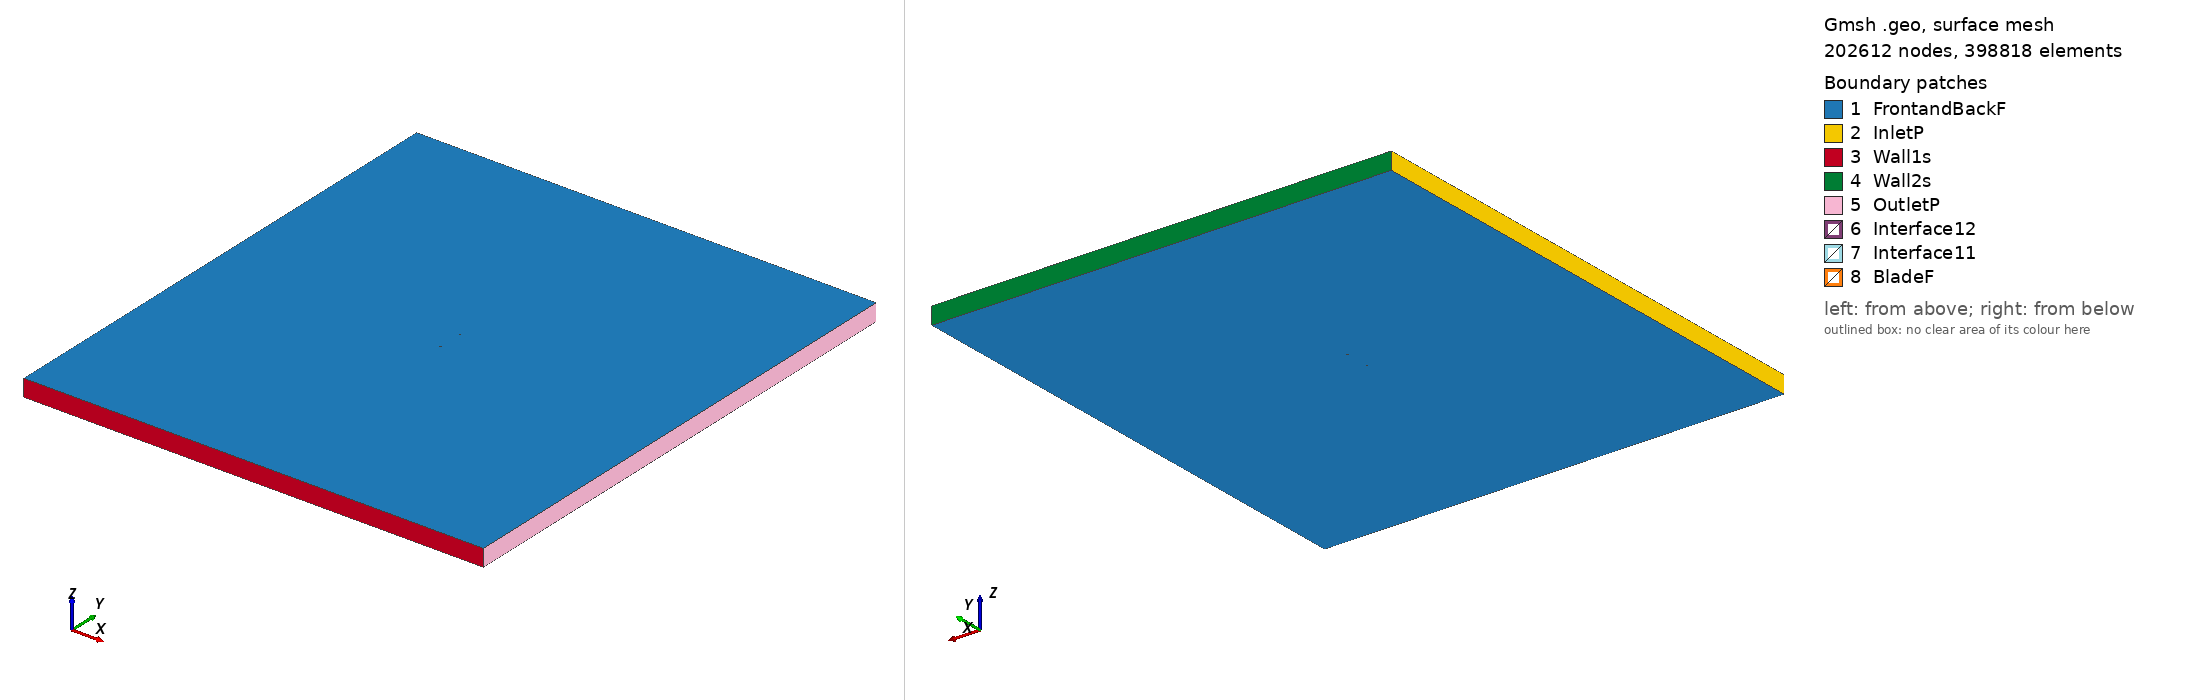

Gmsh geometry script, surface-meshed: 202612 nodes, 398818 surface elements. Boundary patches (legend numbers): 1 FrontandBackF, 2 InletP, 3 Wall1s, 4 Wall2s, 5 OutletP, 6 Interface12, 7 Interface11, 8 BladeF. Left view from above one corner, right view from below the opposite corner. Legend entries are the model's physical surfaces. The drawing asked Gmsh for element sizes between 1% and 20% of the model's largest extent; the script's own settings can give other sizes.

=== mh26_tsr2_5.2691_aoa_-8.7878.geo (drawn) ===
SetFactory("OpenCASCADE");

Point(1) = {0.074253, 0.748443, 0, 1.0};
Point(2) = {0.073851, 0.748275, 0, 1.0};
Point(3) = {0.070586, 0.746869, 0, 1.0};
Point(4) = {0.066714, 0.745177, 0, 1.0};
Point(5) = {0.062309, 0.743299, 0, 1.0};
Point(6) = {0.057429, 0.741349, 0, 1.0};
Point(7) = {0.052066, 0.739440, 0, 1.0};
Point(8) = {0.046181, 0.737593, 0, 1.0};
Point(9) = {0.039809, 0.735779, 0, 1.0};
Point(10) = {0.033031, 0.734002, 0, 1.0};
Point(11) = {0.025916, 0.732280, 0, 1.0};
Point(12) = {0.018545, 0.730627, 0, 1.0};
Point(13) = {0.010998, 0.729062, 0, 1.0};
Point(14) = {0.003359, 0.727603, 0, 1.0};
Point(15) = {-0.004293, 0.726272, 0, 1.0};
Point(16) = {-0.011875, 0.725082, 0, 1.0};
Point(17) = {-0.019308, 0.724051, 0, 1.0};
Point(18) = {-0.026515, 0.723192, 0, 1.0};
Point(19) = {-0.033422, 0.722518, 0, 1.0};
Point(20) = {-0.039961, 0.722035, 0, 1.0};
Point(21) = {-0.046066, 0.721752, 0, 1.0};
Point(22) = {-0.051681, 0.721671, 0, 1.0};
Point(23) = {-0.056755, 0.721790, 0, 1.0};
Point(24) = {-0.061244, 0.722100, 0, 1.0};
Point(25) = {-0.065108, 0.722590, 0, 1.0};
Point(26) = {-0.068319, 0.723240, 0, 1.0};
Point(27) = {-0.070852, 0.724022, 0, 1.0};
Point(28) = {-0.072686, 0.724893, 0, 1.0};
Point(29) = {-0.073721, 0.725710, 0, 1.0};
Point(30) = {-0.073928, 0.725978, 0, 1.0};
Point(31) = {-0.074067, 0.726233, 0, 1.0};
Point(32) = {-0.074120, 0.726393, 0, 1.0};
Point(33) = {-0.074129, 0.726538, 0, 1.0};
Point(34) = {-0.074084, 0.726682, 0, 1.0};
Point(35) = {-0.073990, 0.726838, 0, 1.0};
Point(36) = {-0.073777, 0.727092, 0, 1.0};
Point(37) = {-0.073486, 0.727367, 0, 1.0};
Point(38) = {-0.071802, 0.728472, 0, 1.0};
Point(39) = {-0.069424, 0.729595, 0, 1.0};
Point(40) = {-0.066267, 0.730782, 0, 1.0};
Point(41) = {-0.062357, 0.732017, 0, 1.0};
Point(42) = {-0.057725, 0.733290, 0, 1.0};
Point(43) = {-0.052423, 0.734600, 0, 1.0};
Point(44) = {-0.046515, 0.735937, 0, 1.0};
Point(45) = {-0.040071, 0.737286, 0, 1.0};
Point(46) = {-0.033165, 0.738633, 0, 1.0};
Point(47) = {-0.025870, 0.739955, 0, 1.0};
Point(48) = {-0.018261, 0.741245, 0, 1.0};
Point(49) = {-0.010421, 0.742494, 0, 1.0};
Point(50) = {-0.002441, 0.743694, 0, 1.0};
Point(51) = {0.005585, 0.744831, 0, 1.0};
Point(52) = {0.013565, 0.745894, 0, 1.0};
Point(53) = {0.021409, 0.746869, 0, 1.0};
Point(54) = {0.029025, 0.747743, 0, 1.0};
Point(55) = {0.036328, 0.748497, 0, 1.0};
Point(56) = {0.043237, 0.749120, 0, 1.0};
Point(57) = {0.049672, 0.749580, 0, 1.0};
Point(58) = {0.055615, 0.749843, 0, 1.0};
Point(59) = {0.061057, 0.749964, 0, 1.0};
Point(60) = {0.065913, 0.750000, 0, 1.0};
Point(61) = {0.070119, 0.749958, 0, 1.0};
Point(62) = {0.073633, 0.749901, 0, 1.0};
Point(63) = {0.074027, 0.749906, 0, 1.0};
Point(64) = {-0.074253, -0.748443, 0, 1.0};
Point(65) = {-0.073851, -0.748275, 0, 1.0};
Point(66) = {-0.070586, -0.746869, 0, 1.0};
Point(67) = {-0.066714, -0.745177, 0, 1.0};
Point(68) = {-0.062309, -0.743299, 0, 1.0};
Point(69) = {-0.057429, -0.741349, 0, 1.0};
Point(70) = {-0.052066, -0.739440, 0, 1.0};
Point(71) = {-0.046181, -0.737593, 0, 1.0};
Point(72) = {-0.039809, -0.735779, 0, 1.0};
Point(73) = {-0.033031, -0.734002, 0, 1.0};
Point(74) = {-0.025916, -0.732280, 0, 1.0};
Point(75) = {-0.018545, -0.730627, 0, 1.0};
Point(76) = {-0.010998, -0.729062, 0, 1.0};
Point(77) = {-0.003359, -0.727603, 0, 1.0};
Point(78) = {0.004293, -0.726272, 0, 1.0};
Point(79) = {0.011875, -0.725082, 0, 1.0};
Point(80) = {0.019308, -0.724051, 0, 1.0};
Point(81) = {0.026515, -0.723192, 0, 1.0};
Point(82) = {0.033422, -0.722518, 0, 1.0};
Point(83) = {0.039961, -0.722035, 0, 1.0};
Point(84) = {0.046066, -0.721752, 0, 1.0};
Point(85) = {0.051681, -0.721671, 0, 1.0};
Point(86) = {0.056755, -0.721790, 0, 1.0};
Point(87) = {0.061244, -0.722100, 0, 1.0};
Point(88) = {0.065108, -0.722590, 0, 1.0};
Point(89) = {0.068319, -0.723240, 0, 1.0};
Point(90) = {0.070852, -0.724022, 0, 1.0};
Point(91) = {0.072686, -0.724893, 0, 1.0};
Point(92) = {0.073721, -0.725710, 0, 1.0};
Point(93) = {0.073928, -0.725978, 0, 1.0};
Point(94) = {0.074067, -0.726233, 0, 1.0};
Point(95) = {0.074120, -0.726393, 0, 1.0};
Point(96) = {0.074129, -0.726538, 0, 1.0};
Point(97) = {0.074084, -0.726682, 0, 1.0};
Point(98) = {0.073990, -0.726838, 0, 1.0};
Point(99) = {0.073777, -0.727092, 0, 1.0};
Point(100) = {0.073486, -0.727367, 0, 1.0};
Point(101) = {0.071802, -0.728472, 0, 1.0};
Point(102) = {0.069424, -0.729595, 0, 1.0};
Point(103) = {0.066267, -0.730782, 0, 1.0};
Point(104) = {0.062357, -0.732017, 0, 1.0};
Point(105) = {0.057725, -0.733290, 0, 1.0};
Point(106) = {0.052423, -0.734600, 0, 1.0};
Point(107) = {0.046515, -0.735937, 0, 1.0};
Point(108) = {0.040071, -0.737286, 0, 1.0};
Point(109) = {0.033165, -0.738633, 0, 1.0};
Point(110) = {0.025870, -0.739955, 0, 1.0};
Point(111) = {0.018261, -0.741245, 0, 1.0};
Point(112) = {0.010421, -0.742494, 0, 1.0};
Point(113) = {0.002441, -0.743694, 0, 1.0};
Point(114) = {-0.005585, -0.744831, 0, 1.0};
Point(115) = {-0.013565, -0.745894, 0, 1.0};
Point(116) = {-0.021409, -0.746869, 0, 1.0};
Point(117) = {-0.029025, -0.747743, 0, 1.0};
Point(118) = {-0.036328, -0.748497, 0, 1.0};
Point(119) = {-0.043237, -0.749120, 0, 1.0};
Point(120) = {-0.049672, -0.749580, 0, 1.0};
Point(121) = {-0.055615, -0.749843, 0, 1.0};
Point(122) = {-0.061057, -0.749964, 0, 1.0};
Point(123) = {-0.065913, -0.750000, 0, 1.0};
Point(124) = {-0.070119, -0.749958, 0, 1.0};
Point(125) = {-0.073633, -0.749901, 0, 1.0};
Point(126) = {-0.074027, -0.749906, 0, 1.0};

// Lines: first blade (splines 1-4)
Spline(1) = {1:19};
Spline(2) = {19:46};
Spline(3) = {46:63};
Spline(4) = {63,1};

// Lines: second blade (splines 5-8)
Spline(5) = {64:82};
Spline(6) = {82:109};
Spline(7) = {109:126};
Spline(8) = {126,64};

// Outer domain (points 20001-4 and lines)
Point(127) = {-13.50000000, -15.00000000, 0, 1.0};
Point(128) = {-13.50000000, 15.00000000, 0, 1.0};
Point(129) = {13.50000000, 15.00000000, 0, 1.0};
Point(130) = {13.50000000, -15.00000000, 0, 1.0};
Line(11) = {127, 128};
Line(12) = {128, 129};
Line(13) = {129, 130};
Line(14) = {127, 130};

// Interface (between moving and stationary domain) (circles)
Circle(9) = {0, 0, 0, 0.80000000, 0, 2*Pi};
Circle(10) = {0, 0, 0, 0.80000000, 0, 2*Pi};

// Loops collect Lines/Splines/etc (blade1, blade2, domain, first circle)
Line Loop(1) = {1:4};
Line Loop(2) = {5:8};
Line Loop(3) = {11,12,13,-14};
Line Loop(4) = {9};

// BooleanDifference cuts out the circle/interface from the domain
Plane Surface(1) = {3};
Plane Surface(2) = {4};
BooleanDifference{ Surface{1}; Delete;}{ Surface{2}; Delete;}

// This one cuts out the blades from the inner circle/interface
Line Loop(6) = {10};
Plane Surface(5) = {6};
Plane Surface(6) = {1};
Plane Surface(7) = {2};
BooleanDifference{ Surface{5}; Delete;}{ Surface{6,7}; Delete;}

// extrude to 3rd dimension
Extrude {0, 0, 1} {Surface{1}; Surface{5}; Layers{1}; Recombine;}

// Physical Surfaces are the named boundaries (patches)
Physical Surface("Interface11") = {12};
Physical Surface("Interface12") = {10};

// sides of domain
Physical Surface("InletP") = {6};
Physical Surface("OutletP") = {9};

// top and bottom of domain
Physical Surface("Wall1s") = {7};
Physical Surface("Wall2s") = {8};

// Check FrontandBackF by ensuring there is nothing in the 3rd dimension
Physical Surface("FrontandBackF") = {1,11,5,21};
Physical Surface("BladeF") = {13:20};
Physical Volume("Turbine") = {2};
Physical Volume("Farfield") = {1};

// settings for airfoil boundary layer
Field[1] = BoundaryLayer;
Field[1].EdgesList = {1:8};
Field[1].hwall_n = 1e-3;
Field[1].thickness = 1.5e-2;
Field[1].ratio = 1.05;
Field[1].Quads = 1;
BoundaryLayer Field = 1;

// control points for mesh (blade and interface)
// floor((arc length / 1.5mm)/ 6) -> Transfinite Line
Transfinite Line {1,2,3,5,6,7} = 33 Using Progression 1;
Transfinite Line {4,8} = 2 Using Progression 1;
Transfinite Line {9, 15} = 800 Using Progression 1;

// For more information on gmsh syntax, visit http://gmsh.info/doc/texinfo/gmsh.html
